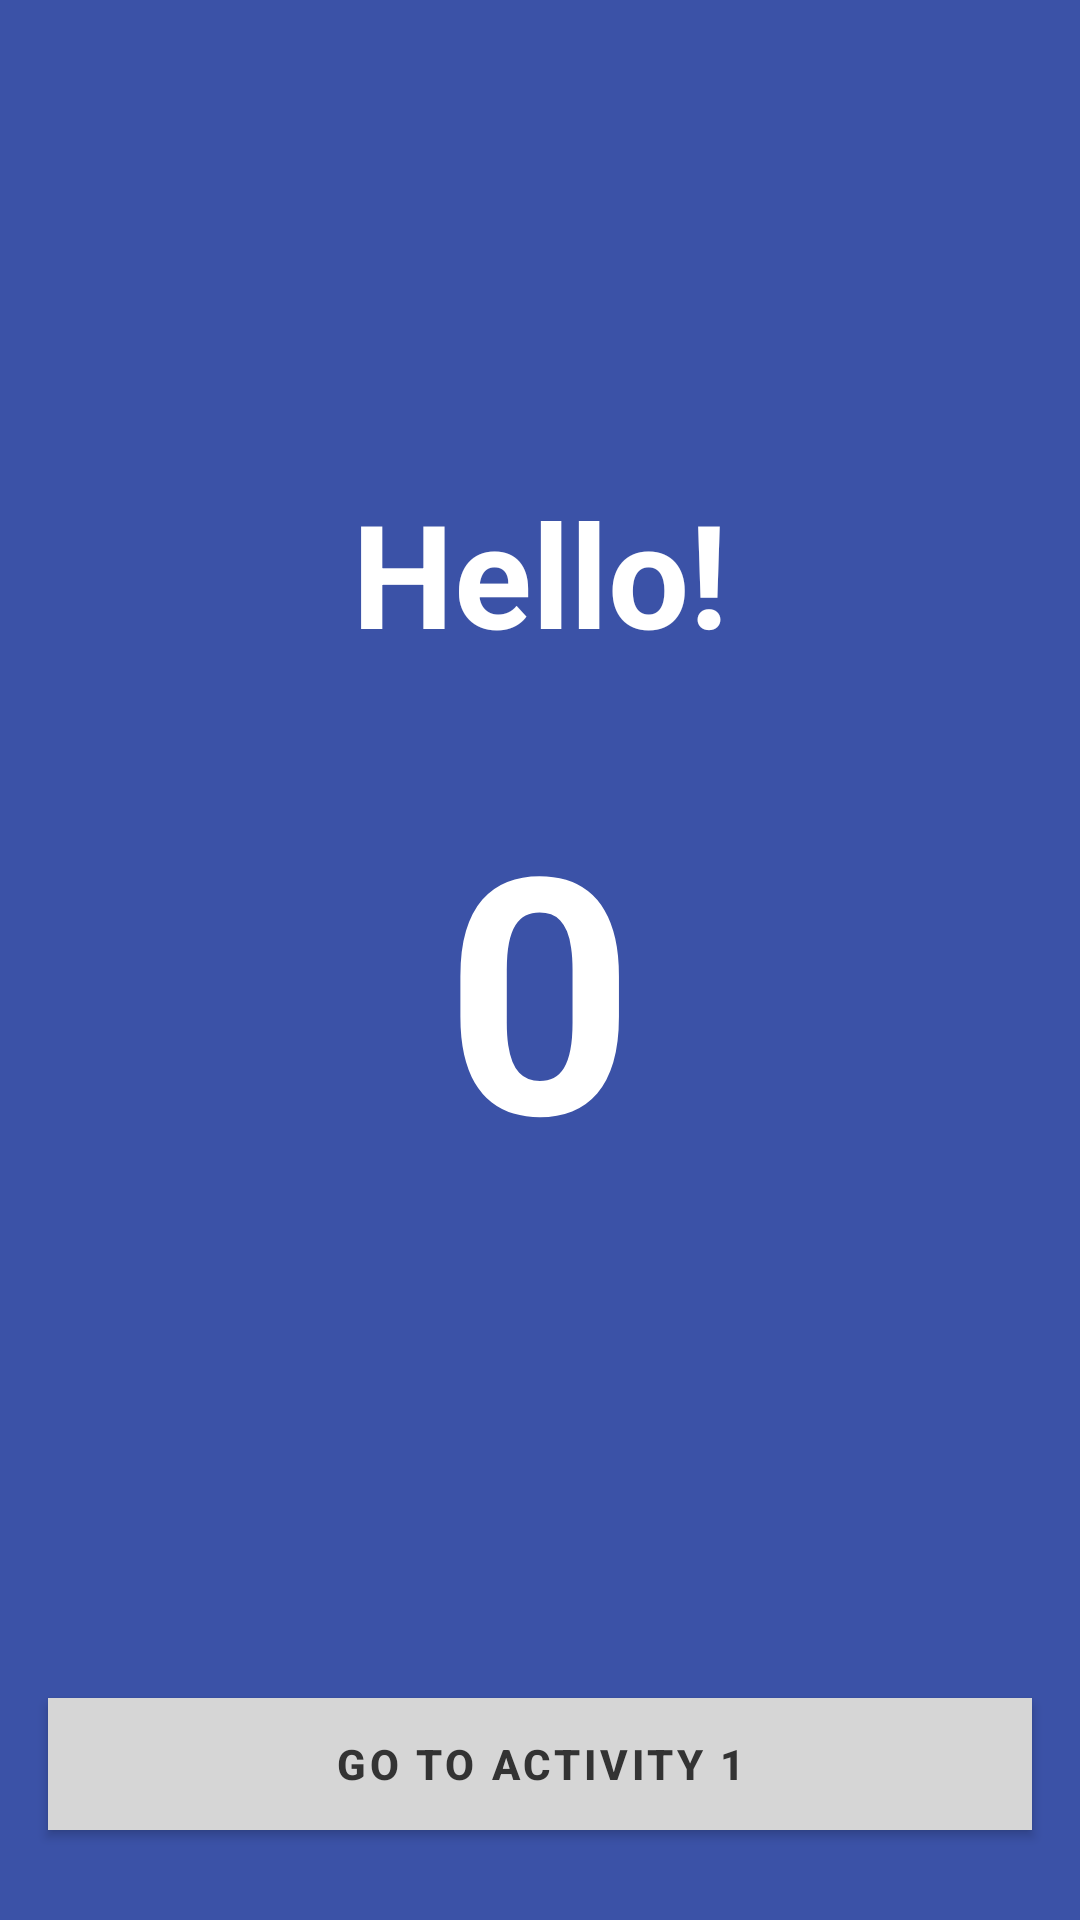

Android layout source for this screen:
<!-- AndroidManifest.xml: application theme Theme.Naloga5 -->
<!-- res/layout/activity_hello.xml -->
<?xml version="1.0" encoding="utf-8"?>
<androidx.constraintlayout.widget.ConstraintLayout xmlns:android="http://schemas.android.com/apk/res/android"
    xmlns:app="http://schemas.android.com/apk/res-auto"
    xmlns:tools="http://schemas.android.com/tools"
    android:id="@+id/main"
    android:layout_width="match_parent"
    android:layout_height="match_parent"
    android:background="@color/blue_primary"
    tools:context=".HelloActivity">

    <TextView
        android:id="@+id/tv_hello_title"
        android:layout_width="wrap_content"
        android:layout_height="wrap_content"
        android:text="@string/title_hello"
        android:textColor="@color/white"
        android:textSize="48sp"
        android:textStyle="bold"
        app:layout_constraintBottom_toTopOf="@id/tv_counter_hello"
        app:layout_constraintEnd_toEndOf="parent"
        app:layout_constraintStart_toStartOf="parent"
        app:layout_constraintTop_toTopOf="parent"
        app:layout_constraintVertical_chainStyle="packed" />

    <TextView
        android:id="@+id/tv_counter_hello"
        android:layout_width="wrap_content"
        android:layout_height="wrap_content"
        android:layout_marginTop="32dp"
        android:text="@string/initial_counter"
        android:textColor="@color/white"
        android:textSize="110sp"
        android:textStyle="bold"
        app:layout_constraintBottom_toTopOf="@id/btn_back_main"
        app:layout_constraintEnd_toEndOf="parent"
        app:layout_constraintStart_toStartOf="parent"
        app:layout_constraintTop_toBottomOf="@id/tv_hello_title" />

    <com.google.android.material.button.MaterialButton
        android:id="@+id/btn_back_main"
        android:layout_width="0dp"
        android:layout_height="56dp"
        android:layout_marginBottom="24dp"
        android:layout_marginStart="16dp"
        android:layout_marginEnd="16dp"
        android:backgroundTint="@color/btn_light_bg"
        android:text="@string/btn_go_to_activity_1"
        android:textColor="@color/btn_light_text"
        android:textSize="14sp"
        android:textStyle="bold"
        app:cornerRadius="0dp"
        app:layout_constraintBottom_toBottomOf="parent"
        app:layout_constraintEnd_toEndOf="parent"
        app:layout_constraintStart_toStartOf="parent" />

</androidx.constraintlayout.widget.ConstraintLayout>
<!-- resources referenced by this layout -->
<resources>
  <color name="blue_primary">#3B52A7</color>
  <color name="btn_light_bg">#D6D6D6</color>
  <color name="btn_light_text">#333333</color>
  <color name="white">#FFFFFFFF</color>
  <string name="btn_go_to_activity_1">GO TO ACTIVITY 1</string>
  <string name="initial_counter">0</string>
  <string name="title_hello">Hello!</string>
  <style name="Theme.Naloga5" parent="Base.Theme.Naloga5" />
  <style name="Base.Theme.Naloga5" parent="Theme.MaterialComponents.DayNight.DarkActionBar">
          <item name="colorPrimary">@color/blue_primary</item>
          <item name="colorPrimaryVariant">@color/blue_dark</item>
          <item name="colorOnPrimary">@color/white</item>
          <item name="android:statusBarColor">@color/blue_dark</item>
      </style>
  <color name="blue_dark">#2C3E85</color>
</resources>
